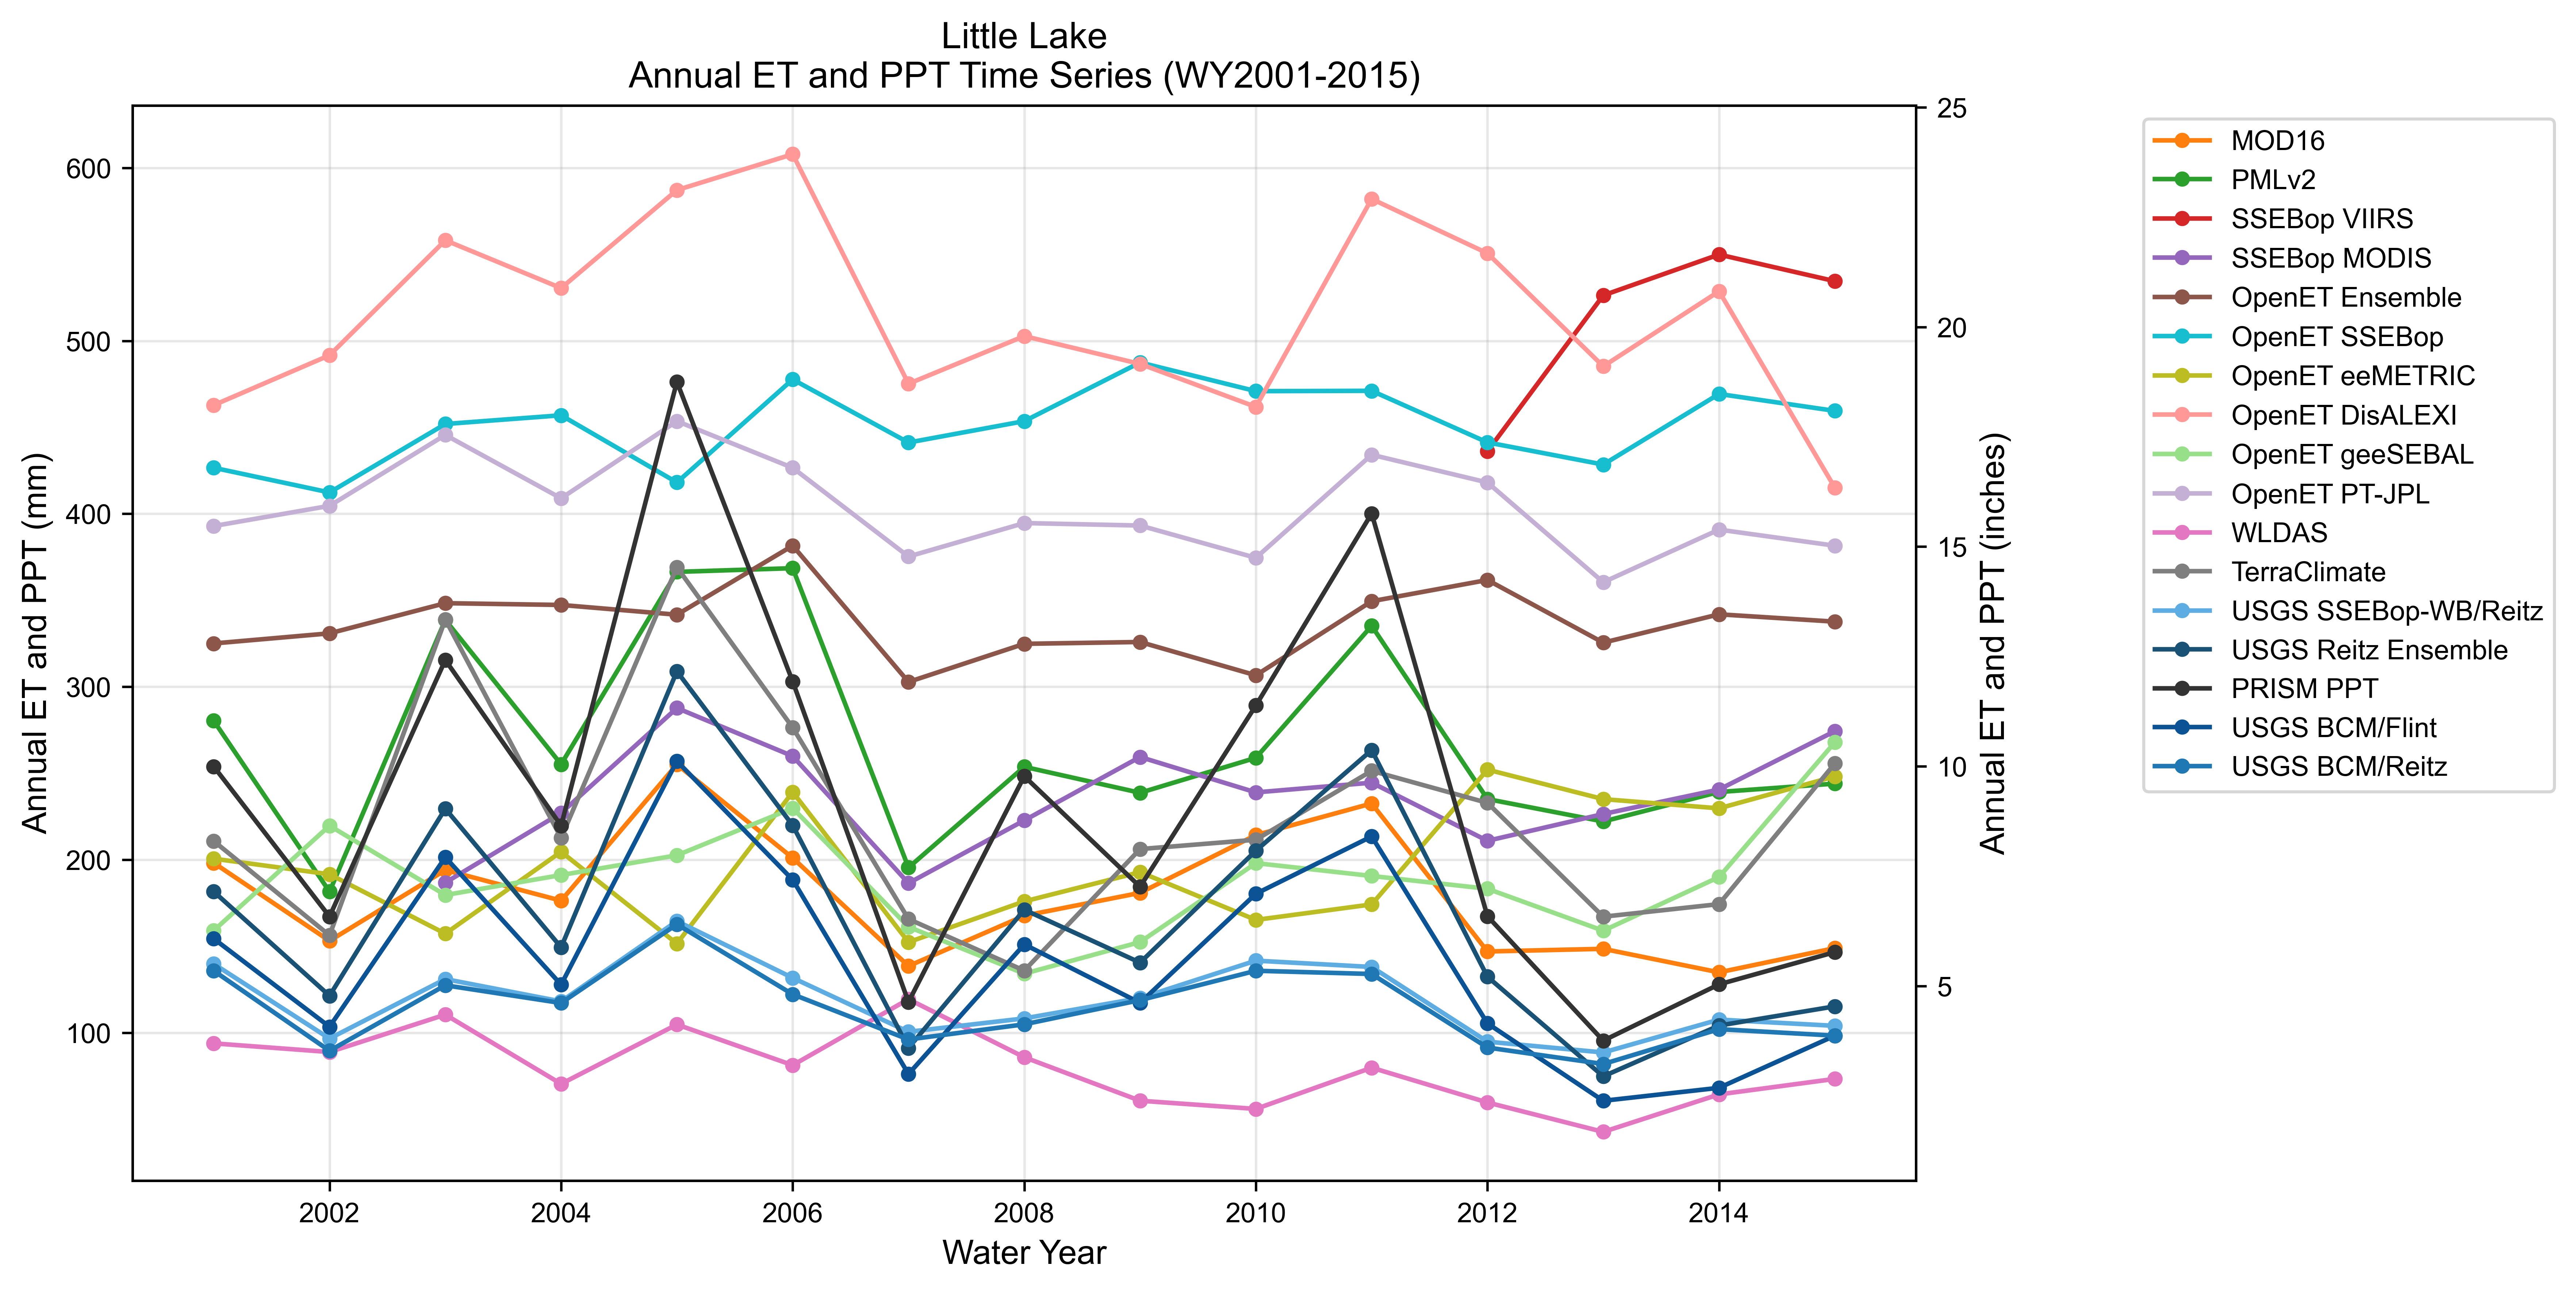

Values plotted in this chart, from the file beside it:
year, MOD16, PMLv2, SSEBop VIIRS, SSEBop MODIS, OpenET Ensemble, OpenET SSEBop, OpenET eeMETRIC, OpenET DisALEXI, OpenET geeSEBAL, OpenET PT-JPL, WLDAS, TerraClimate, USGS SSEBop-WB/Reitz, USGS Reitz Ensemble, PRISM PPT, USGS BCM/Flint, USGS BCM/Reitz
2001, 198.2, 280.4, , , 325.1, 426.6, 200.6, 462.8, 159.1, 392.9, 93.83, 210.8, 139.8, 181.6, 253.9, 154.4, 135.8
2002, 153.1, 181.5, , , 330.9, 412.4, 191.6, 491.7, 219.7, 404.6, 88.85, 156.3, 96.63, 121.4, 167.2, 103.4, 89.55
2003, 194, 338.7, , 186.8, 348.3, 451.9, 157.3, 558.1, 179.6, 445.6, 110.4, 338.9, 131, 229.5, 315.5, 201.4, 127.4
2004, 176.3, 255.2, , 227, 347.3, 457, 204.6, 530.5, 191.1, 409, 70.42, 212.6, 118.1, 149.4, 219.7, 127.8, 117.2
2005, 255.1, 366.4, , 287.7, 341.7, 418.1, 151.5, 587.2, 202.6, 453.6, 104.7, 369.1, 164.5, 308.9, 476.3, 257, 162.7
2006, 201, 368.6, , 259.9, 381.6, 477.7, 239.1, 607.9, 229.8, 426.6, 81.22, 276.4, 131.7, 219.9, 303.1, 188.4, 122.2
2007, 138.5, 195.5, , 186.4, 302.8, 441.2, 152.3, 475.2, 161.2, 375.3, 119.4, 165.7, 100.5, 91.19, 117.8, 76.11, 96.08
2008, 167.6, 253.7, , 222.7, 324.8, 453.6, 175.9, 502.7, 134.1, 394.6, 85.81, 135.9, 108.3, 171.1, 248.3, 151.1, 104.9
2009, 180.9, 238.7, , 259.4, 325.9, 487.5, 192.8, 486.7, 152.4, 393.2, 60.68, 206.2, 120, 140.5, 184.4, 117.3, 118.8
2010, 214.3, 258.9, , 238.9, 306.6, 470.9, 165.2, 461.8, 198.1, 374.6, 55.94, 211.6, 141.7, 205.2, 289.2, 180.3, 135.8
2011, 232.5, 335.2, , 244.6, 349.4, 471.1, 174.2, 582, 190.6, 434.1, 79.76, 251.4, 138, 263.4, 400.2, 213.5, 134
2012, 147, 235.1, 436.2, 211, 361.7, 441.3, 252.1, 550.6, 183.2, 418.1, 59.67, 232.9, 94.82, 132.4, 167.3, 105.4, 91.42
2013, 148.5, 222.1, 526.3, 226.4, 325.5, 428.5, 235, 485.3, 159, 360.4, 42.66, 167.1, 88.58, 74.78, 95.39, 60.64, 81.9
2014, 134.9, 239.2, 549.9, 240.6, 341.9, 469.3, 229.7, 528.7, 190, 390.9, 64.34, 174.4, 107.6, 104.1, 128, 68.15, 102.1
2015, 148.9, 244, 534.5, 274.3, 337.7, 459.5, 248.2, 415.1, 267.9, 381.6, 73.3, 255.6, 104, 115.2, 146.6, 98.28, 98.32
